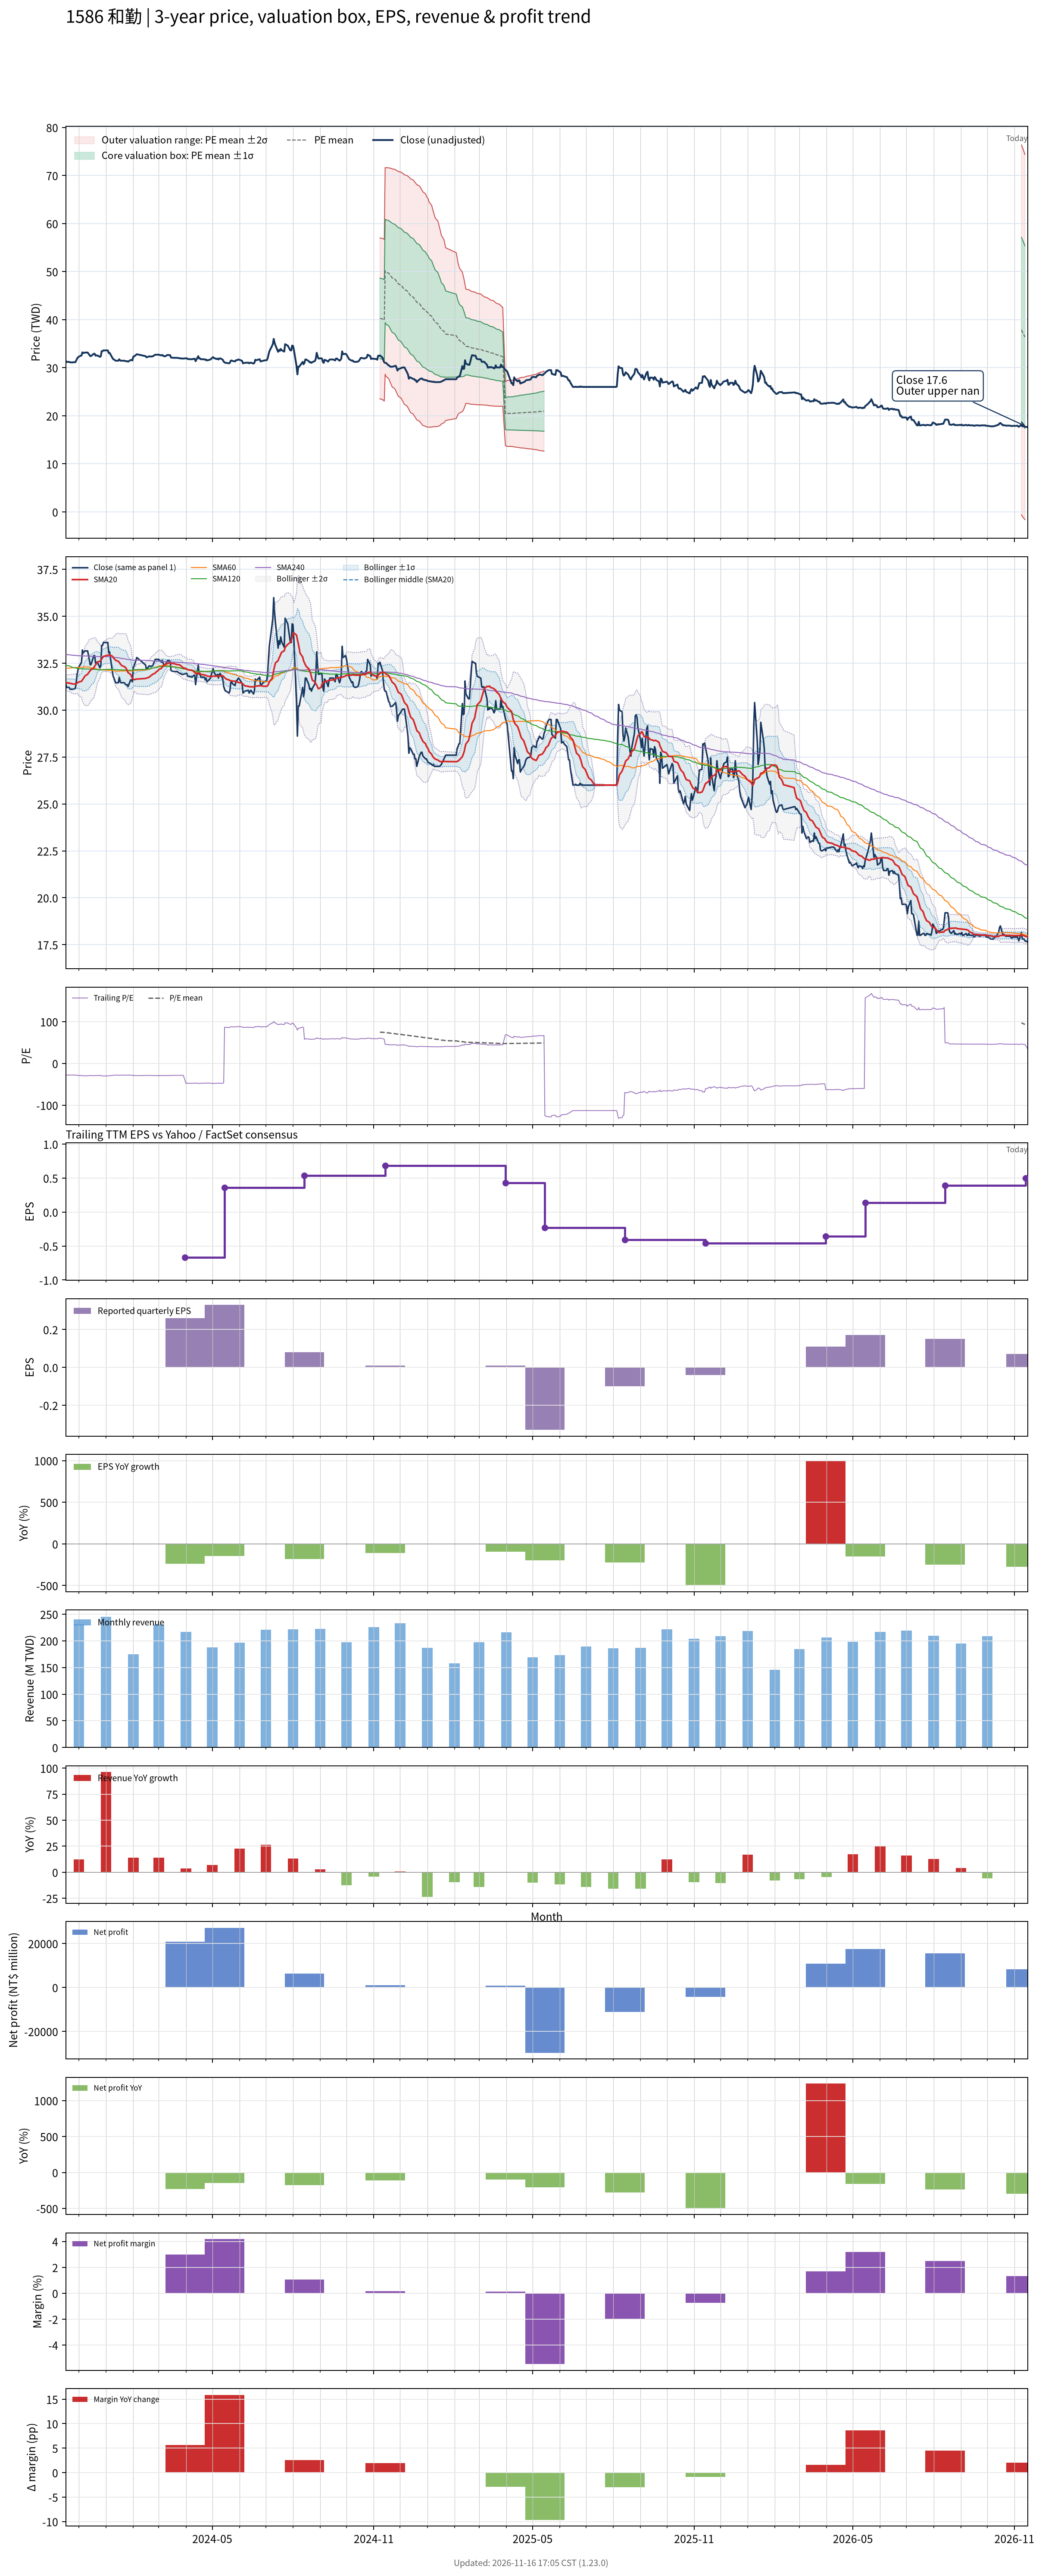

Source data for this figure (header and first rows):
# chart-version: skill-stock-dynamic-val…
date, close, available_date, period_end, eps, ttm_eps, pe, pe_mean, pe_std, price_m2, price_m1, price_mean, price_p1, price_p2, forward_eps, forward_pe, forward_pe_mean, forward_pe_std, forward_price_m2, forward_price_m1, forward_price_mean, forward_price_p1, forward_price_p2, sma20
2023-11-16, 31.41, 2023-11-14, 2023-09-30, -0.13, -1.117, -28.12, , , , , , , , , , , , , , , , , 31.48
2023-11-17, 31.21, 2023-11-14, 2023-09-30, -0.13, -1.117, -27.95, , , , , , , , , , , , , , , , , 31.46
2023-11-20, 31.21, 2023-11-14, 2023-09-30, -0.13, -1.117, -27.95, , , , , , , , , , , , , , , , , 31.44
2023-11-21, 31.11, 2023-11-14, 2023-09-30, -0.13, -1.117, -27.86, , , , , , , , , , , , , , , , , 31.43
2023-11-22, 31.11, 2023-11-14, 2023-09-30, -0.13, -1.117, -27.86, , , , , , , , , , , , , , , , , 31.41
2023-11-23, 31.11, 2023-11-14, 2023-09-30, -0.13, -1.117, -27.86, , , , , , , , , , , , , , , , , 31.4
2023-11-24, 31.11, 2023-11-14, 2023-09-30, -0.13, -1.117, -27.86, , , , , , , , , , , , , , , , , 31.39
2023-11-27, 31.16, 2023-11-14, 2023-09-30, -0.13, -1.117, -27.9, , , , , , , , , , , , , , , , , 31.39
2023-11-28, 31.51, 2023-11-14, 2023-09-30, -0.13, -1.117, -28.21, , , , , , , , , , , , , , , , , 31.4
2023-11-29, 31.9, 2023-11-14, 2023-09-30, -0.13, -1.117, -28.57, , , , , , , , , , , , , , , , , 31.44
2023-11-30, 32.15, 2023-11-14, 2023-09-30, -0.13, -1.117, -28.79, , , , , , , , , , , , , , , , , 31.48
2023-12-01, 32.3, 2023-11-14, 2023-09-30, -0.13, -1.117, -28.93, , , , , , , , , , , , , , , , , 31.5
2023-12-04, 32.55, 2023-11-14, 2023-09-30, -0.13, -1.117, -29.15, , , , , , , , , , , , , , , , , 31.53
2023-12-05, 33.2, 2023-11-14, 2023-09-30, -0.13, -1.117, -29.73, , , , , , , , , , , , , , , , , 31.6
2023-12-06, 33.05, 2023-11-14, 2023-09-30, -0.13, -1.117, -29.6, , , , , , , , , , , , , , , , , 31.67
2023-12-07, 33.1, 2023-11-14, 2023-09-30, -0.13, -1.117, -29.64, , , , , , , , , , , , , , , , , 31.74
2023-12-08, 33.15, 2023-11-14, 2023-09-30, -0.13, -1.117, -29.69, , , , , , , , , , , , , , , , , 31.82
2023-12-11, 33.15, 2023-11-14, 2023-09-30, -0.13, -1.117, -29.69, , , , , , , , , , , , , , , , , 31.91
2023-12-12, 32.9, 2023-11-14, 2023-09-30, -0.13, -1.117, -29.46, , , , , , , , , , , , , , , , , 31.98
2023-12-13, 32.65, 2023-11-14, 2023-09-30, -0.13, -1.117, -29.24, , , , , , , , , , , , , , , , , 32.05
2023-12-14, 32.4, 2023-11-14, 2023-09-30, -0.13, -1.117, -29.02, , , , , , , , , , , , , , , , , 32.1
2023-12-15, 32.45, 2023-11-14, 2023-09-30, -0.13, -1.117, -29.06, , , , , , , , , , , , , , , , , 32.16
2023-12-18, 32.9, 2023-11-14, 2023-09-30, -0.13, -1.117, -29.46, , , , , , , , , , , , , , , , , 32.25
2023-12-19, 32.9, 2023-11-14, 2023-09-30, -0.13, -1.117, -29.46, , , , , , , , , , , , , , , , , 32.34
2023-12-20, 32.5, 2023-11-14, 2023-09-30, -0.13, -1.117, -29.11, , , , , , , , , , , , , , , , , 32.41
2023-12-21, 32.55, 2023-11-14, 2023-09-30, -0.13, -1.117, -29.15, , , , , , , , , , , , , , , , , 32.48
2023-12-22, 32.55, 2023-11-14, 2023-09-30, -0.13, -1.117, -29.15, , , , , , , , , , , , , , , , , 32.55
2023-12-25, 32.25, 2023-11-14, 2023-09-30, -0.13, -1.117, -28.88, , , , , , , , , , , , , , , , , 32.61
2023-12-26, 32.4, 2023-11-14, 2023-09-30, -0.13, -1.117, -29.02, , , , , , , , , , , , , , , , , 32.65
2023-12-27, 33.45, 2023-11-14, 2023-09-30, -0.13, -1.117, -29.96, , , , , , , , , , , , , , , , , 32.73
2023-12-28, 33.45, 2023-11-14, 2023-09-30, -0.13, -1.117, -29.96, , , , , , , , , , , , , , , , , 32.79
2023-12-29, 33.6, 2023-11-14, 2023-09-30, -0.13, -1.117, -30.09, , , , , , , , , , , , , , , , , 32.86
2024-01-02, 33.6, 2023-11-14, 2023-09-30, -0.13, -1.117, -30.09, , , , , , , , , , , , , , , , , 32.91
2024-01-03, 33.6, 2023-11-14, 2023-09-30, -0.13, -1.117, -30.09, , , , , , , , , , , , , , , , , 32.93
2024-01-04, 33.05, 2023-11-14, 2023-09-30, -0.13, -1.117, -29.6, , , , , , , , , , , , , , , , , 32.93
2024-01-05, 33.1, 2023-11-14, 2023-09-30, -0.13, -1.117, -29.64, , , , , , , , , , , , , , , , , 32.93
2024-01-08, 32.1, 2023-11-14, 2023-09-30, -0.13, -1.117, -28.75, , , , , , , , , , , , , , , , , 32.88
2024-01-09, 31.8, 2023-11-14, 2023-09-30, -0.13, -1.117, -28.48, , , , , , , , , , , , , , , , , 32.81
2024-01-10, 31.7, 2023-11-14, 2023-09-30, -0.13, -1.117, -28.39, , , , , , , , , , , , , , , , , 32.75
2024-01-11, 31.56, 2023-11-14, 2023-09-30, -0.13, -1.117, -28.26, , , , , , , , , , , , , , , , , 32.7
2024-01-12, 31.46, 2023-11-14, 2023-09-30, -0.13, -1.117, -28.17, , , , , , , , , , , , , , , , , 32.65
2024-01-15, 31.46, 2023-11-14, 2023-09-30, -0.13, -1.117, -28.17, , , , , , , , , , , , , , , , , 32.6
2024-01-16, 31.75, 2023-11-14, 2023-09-30, -0.13, -1.117, -28.44, , , , , , , , , , , , , , , , , 32.54
2024-01-17, 31.51, 2023-11-14, 2023-09-30, -0.13, -1.117, -28.21, , , , , , , , , , , , , , , , , 32.47
2024-01-18, 31.46, 2023-11-14, 2023-09-30, -0.13, -1.117, -28.17, , , , , , , , , , , , , , , , , 32.42
2024-01-19, 31.46, 2023-11-14, 2023-09-30, -0.13, -1.117, -28.17, , , , , , , , , , , , , , , , , 32.37
2024-01-22, 31.46, 2023-11-14, 2023-09-30, -0.13, -1.117, -28.17, , , , , , , , , , , , , , , , , 32.31
2024-01-23, 31.36, 2023-11-14, 2023-09-30, -0.13, -1.117, -28.08, , , , , , , , , , , , , , , , , 32.27
2024-01-24, 31.36, 2023-11-14, 2023-09-30, -0.13, -1.117, -28.08, , , , , , , , , , , , , , , , , 32.21
2024-01-25, 31.36, 2023-11-14, 2023-09-30, -0.13, -1.117, -28.08, , , , , , , , , , , , , , , , , 32.11
2024-01-26, 31.26, 2023-11-14, 2023-09-30, -0.13, -1.117, -27.99, , , , , , , , , , , , , , , , , 32
2024-01-29, 31.6, 2023-11-14, 2023-09-30, -0.13, -1.117, -28.3, , , , , , , , , , , , , , , , , 31.9
2024-01-30, 31.6, 2023-11-14, 2023-09-30, -0.13, -1.117, -28.3, , , , , , , , , , , , , , , , , 31.8
2024-01-31, 31.51, 2023-11-14, 2023-09-30, -0.13, -1.117, -28.21, , , , , , , , , , , , , , , , , 31.69
2024-02-01, 32.3, 2023-11-14, 2023-09-30, -0.13, -1.117, -28.93, , , , , , , , , , , , , , , , , 31.66
2024-02-02, 32.35, 2023-11-14, 2023-09-30, -0.13, -1.117, -28.97, , , , , , , , , , , , , , , , , 31.62
2024-02-05, 32.8, 2023-11-14, 2023-09-30, -0.13, -1.117, -29.38, , , , , , , , , , , , , , , , , 31.65
2024-02-15, 32.4, 2023-11-14, 2023-09-30, -0.13, -1.117, -29.02, , , , , , , , , , , , , , , , , 31.68
2024-02-16, 32.15, 2023-11-14, 2023-09-30, -0.13, -1.117, -28.79, , , , , , , , , , , , , , , , , 31.71
... 667 more rows
